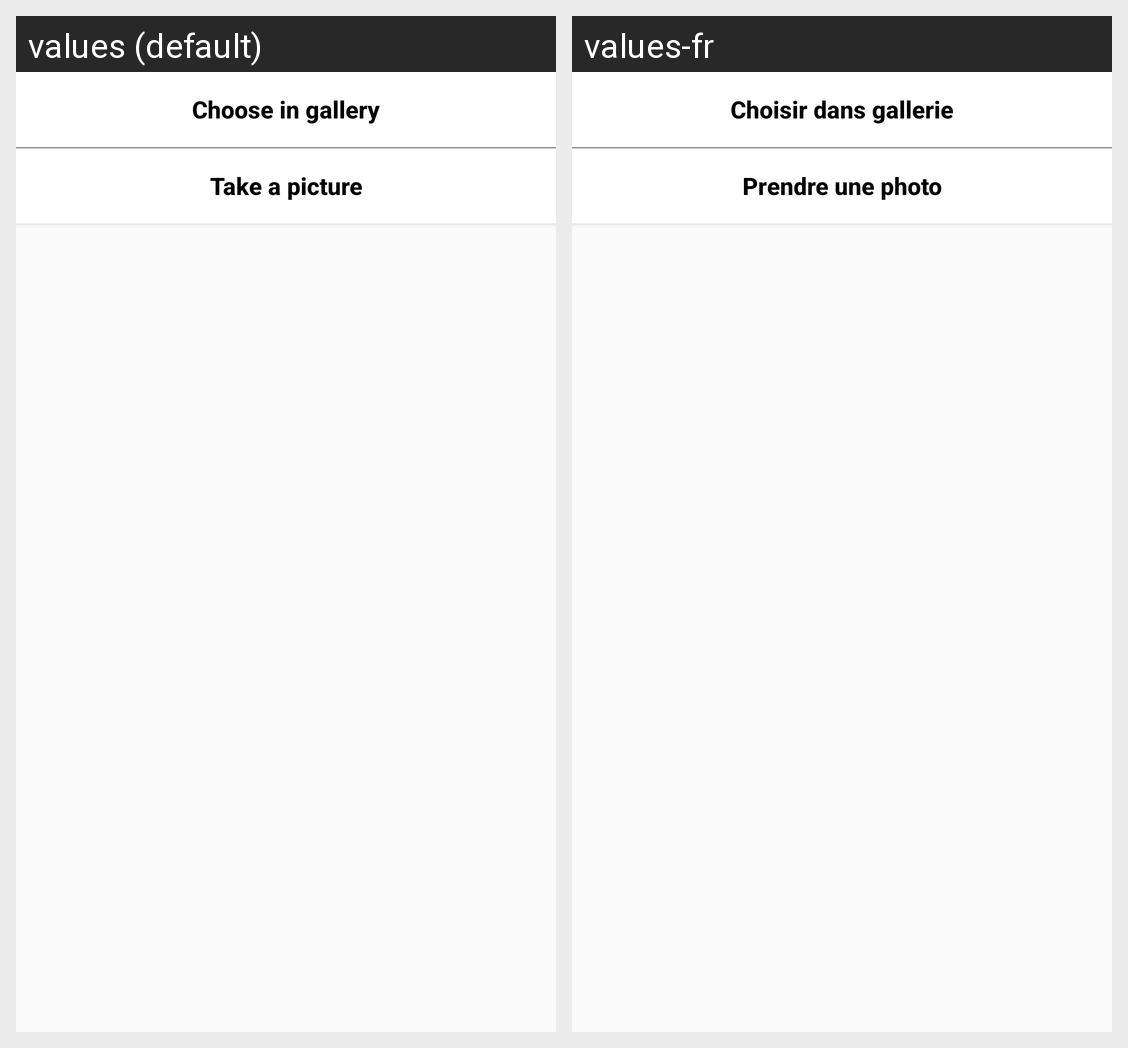

The Android screen above is rendered under two locales of the same app. Produce the string resources it draws, with the default and per-locale values.
Android screen res/layout/view_dialog_photo_profil.xml rendered under 2 locales, left to right: values (default), values-fr. Device: Nexus 5 (rendered at 1080×1920; each locale shown at half size, 540×960, under a caption strip naming it); theme AppTheme.
Strings drawn on this screen, with the default value and each locale's value (text and hints the layout hard-codes, and strings that could not be matched under every locale, appear in the picture but are not listed):

edit_profile_gallery_photo
  values: Choose in gallery
  values-fr: Choisir dans gallerie

edit_profile_take_photo
  values: Take a picture
  values-fr: Prendre une photo
